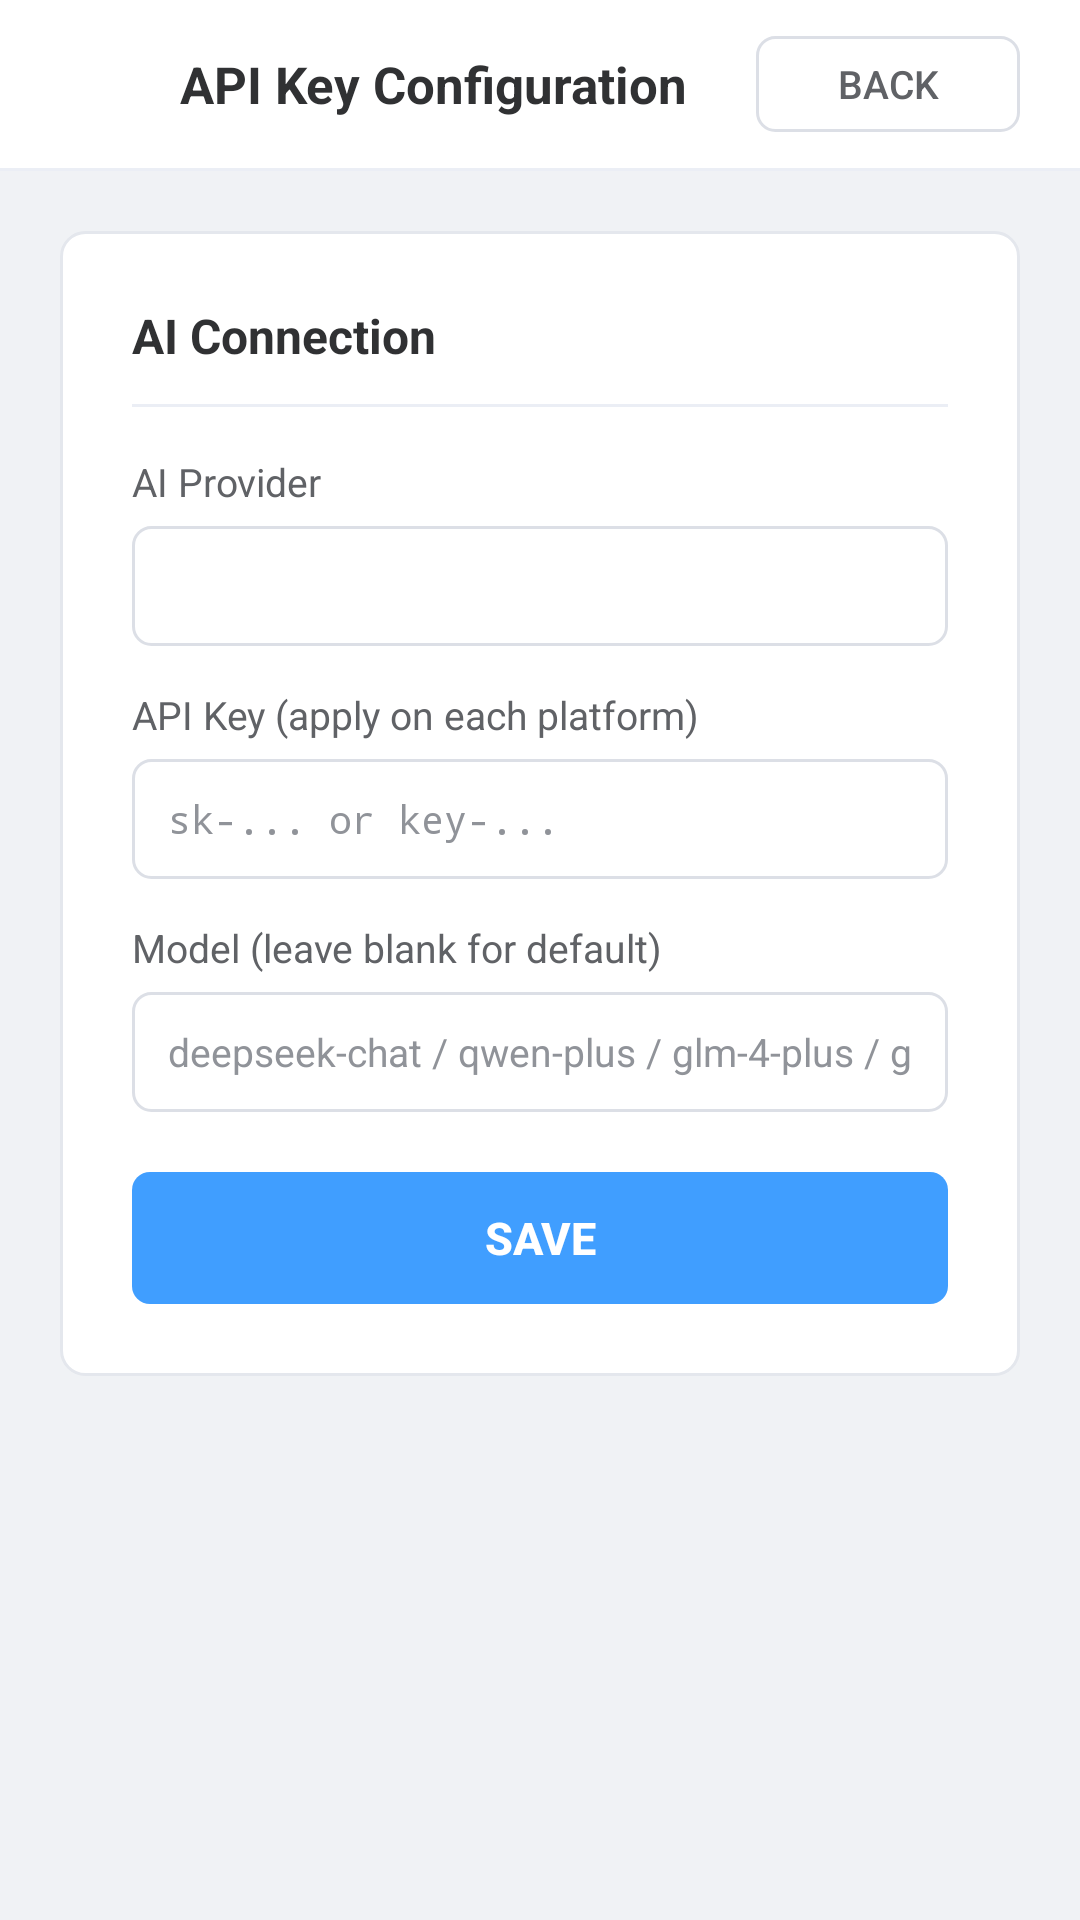

The Android layout XML behind this screen, and the referenced resources:
<!-- AndroidManifest.xml: application theme Theme.FdeDownload -->
<!-- res/layout/activity_config.xml -->
<?xml version="1.0" encoding="utf-8"?>
<LinearLayout xmlns:android="http://schemas.android.com/apk/res/android"
    xmlns:tools="http://schemas.android.com/tools"
    android:layout_width="match_parent"
    android:layout_height="match_parent"
    android:background="@color/pc_window_bg"
    android:orientation="vertical">

    
    <LinearLayout
        android:layout_width="match_parent"
        android:layout_height="56dp"
        android:background="@color/pc_header_bg"
        android:gravity="center_vertical"
        android:orientation="horizontal"
        android:paddingStart="20dp"
        android:paddingEnd="20dp">

        <ImageView
            android:layout_width="28dp"
            android:layout_height="28dp"
            android:contentDescription="@string/app_name"
            android:src="@mipmap/ic_launcher" />

        <TextView
            android:layout_width="wrap_content"
            android:layout_height="wrap_content"
            android:layout_marginStart="12dp"
            android:text="@string/config_title"
            android:textColor="@color/pc_text_primary"
            android:textSize="17sp"
            android:textStyle="bold" />

        <View
            android:layout_width="0dp"
            android:layout_height="1dp"
            android:layout_weight="1" />

        <Button
            android:id="@+id/btnConfigCancel"
            android:layout_width="wrap_content"
            android:layout_height="32dp"
            android:background="@drawable/bg_btn_secondary"
            android:stateListAnimator="@null"
            android:paddingStart="16dp"
            android:paddingEnd="16dp"
            android:text="@string/config_back"
            android:textColor="@color/pc_text_regular"
            android:textSize="13sp" />
    </LinearLayout>

    <View
        android:layout_width="match_parent"
        android:layout_height="1dp"
        android:background="@color/pc_divider" />

    
    <ScrollView
        android:layout_width="match_parent"
        android:layout_height="0dp"
        android:layout_weight="1"
        android:fillViewport="true">

        <LinearLayout
            android:layout_width="match_parent"
            android:layout_height="wrap_content"
            android:gravity="center_horizontal"
            android:orientation="vertical"
            android:padding="20dp">

            <LinearLayout
                android:layout_width="match_parent"
                android:layout_height="wrap_content"
                android:maxWidth="560dp"
                android:background="@drawable/bg_panel"
                android:orientation="vertical"
                android:padding="24dp">

                <TextView
                    android:layout_width="wrap_content"
                    android:layout_height="wrap_content"
                    android:text="@string/config_section_title"
                    android:textAppearance="@style/TextAppearance.PcSectionTitle" />

                <View
                    android:layout_width="match_parent"
                    android:layout_height="1dp"
                    android:layout_marginTop="12dp"
                    android:layout_marginBottom="16dp"
                    android:background="@color/pc_divider" />

                <TextView
                    android:layout_width="wrap_content"
                    android:layout_height="wrap_content"
                    android:text="@string/label_provider"
                    android:textAppearance="@style/TextAppearance.PcLabel" />

                <Spinner
                    android:id="@+id/spProvider"
                    android:layout_width="match_parent"
                    android:layout_height="40dp"
                    android:layout_marginTop="6dp"
                    android:background="@drawable/bg_input"
                    android:paddingStart="8dp"
                    android:paddingEnd="8dp"
                    android:spinnerMode="dropdown" />

                <TextView
                    android:layout_width="wrap_content"
                    android:layout_height="wrap_content"
                    android:layout_marginTop="14dp"
                    android:text="@string/label_api_key"
                    android:textAppearance="@style/TextAppearance.PcLabel" />

                <EditText
                    android:id="@+id/editApiKey"
                    android:layout_width="match_parent"
                    android:layout_height="40dp"
                    android:layout_marginTop="6dp"
                    android:background="@drawable/bg_input"
                    android:hint="@string/hint_api_key"
                    android:importantForAutofill="no"
                    android:inputType="textPassword"
                    android:paddingStart="12dp"
                    android:paddingEnd="12dp"
                    android:singleLine="true"
                    android:textColor="@color/pc_text_primary"
                    android:textColorHint="@color/pc_text_secondary"
                    android:textSize="13sp" />

                <TextView
                    android:layout_width="wrap_content"
                    android:layout_height="wrap_content"
                    android:layout_marginTop="14dp"
                    android:text="@string/label_model"
                    android:textAppearance="@style/TextAppearance.PcLabel" />

                <EditText
                    android:id="@+id/editModel"
                    android:layout_width="match_parent"
                    android:layout_height="40dp"
                    android:layout_marginTop="6dp"
                    android:background="@drawable/bg_input"
                    android:hint="@string/hint_model"
                    android:inputType="text"
                    android:paddingStart="12dp"
                    android:paddingEnd="12dp"
                    android:singleLine="true"
                    android:textColor="@color/pc_text_primary"
                    android:textColorHint="@color/pc_text_secondary"
                    android:textSize="13sp" />

                <TextView
                    android:id="@+id/lblBaseUrl"
                    android:layout_width="wrap_content"
                    android:layout_height="wrap_content"
                    android:layout_marginTop="14dp"
                    android:text="@string/label_base_url"
                    android:textAppearance="@style/TextAppearance.PcLabel"
                    android:visibility="gone"
                    tools:visibility="visible" />

                <EditText
                    android:id="@+id/editBaseUrl"
                    android:layout_width="match_parent"
                    android:layout_height="40dp"
                    android:layout_marginTop="6dp"
                    android:background="@drawable/bg_input"
                    android:hint="@string/hint_base_url"
                    android:importantForAutofill="no"
                    android:inputType="textUri"
                    android:paddingStart="12dp"
                    android:paddingEnd="12dp"
                    android:singleLine="true"
                    android:textColor="@color/pc_text_primary"
                    android:textColorHint="@color/pc_text_secondary"
                    android:textSize="13sp"
                    android:visibility="gone"
                    tools:visibility="visible" />

                <Button
                    android:id="@+id/btnConfigSave"
                    android:layout_width="match_parent"
                    android:layout_height="44dp"
                    android:layout_marginTop="20dp"
                    android:background="@drawable/bg_btn_primary"
                    android:stateListAnimator="@null"
                    android:text="@string/config_save"
                    android:textColor="#FFFFFF"
                    android:textSize="15sp"
                    android:textStyle="bold" />
            </LinearLayout>
        </LinearLayout>
    </ScrollView>
</LinearLayout>
<!-- resources referenced by this layout -->
<resources>
  <color name="pc_divider">#EBEEF5</color>
  <color name="pc_header_bg">#FFFFFF</color>
  <color name="pc_text_primary">#303133</color>
  <color name="pc_text_regular">#606266</color>
  <color name="pc_text_secondary">#909399</color>
  <color name="pc_window_bg">#F0F2F5</color>
  <!-- drawable bg_panel (drawable) -->
  <?xml version="1.0" encoding="utf-8"?>
  <shape xmlns:android="http://schemas.android.com/apk/res/android"
      android:shape="rectangle">
      <solid android:color="@color/pc_panel_bg" />
      <stroke
          android:width="1dp"
          android:color="@color/pc_panel_border" />
      <corners android:radius="8dp" />
  </shape>
  <string name="app_name">FDE AI Agent</string>
  <string name="config_back">Back</string>
  <string name="config_save">Save</string>
  <string name="config_section_title">AI Connection</string>
  <string name="config_title">API Key Configuration</string>
  <string name="hint_api_key">sk-... or key-...</string>
  <string name="hint_base_url">https://example.com/v1/chat/completions</string>
  <string name="hint_model">deepseek-chat / qwen-plus / glm-4-plus / gemini-2.5-flash ...</string>
  <string name="label_api_key">API Key (apply on each platform)</string>
  <string name="label_base_url">Base URL (required when "Custom" is selected)</string>
  <string name="label_model">Model (leave blank for default)</string>
  <string name="label_provider">AI Provider</string>
  <style name="TextAppearance.PcLabel" parent="@android:style/TextAppearance.Material.Small">
          <item name="android:textSize">13sp</item>
          <item name="android:textColor">@color/pc_text_regular</item>
      </style>
  <style name="TextAppearance.PcSectionTitle" parent="@android:style/TextAppearance.Material">
          <item name="android:textSize">16sp</item>
          <item name="android:textColor">@color/pc_text_primary</item>
          <item name="android:textStyle">bold</item>
      </style>
  <style name="Theme.FdeDownload" parent="android:Theme.Material.Light.NoActionBar">
          <item name="android:windowBackground">@color/pc_window_bg</item>
          <item name="android:colorPrimary">@color/pc_primary</item>
          <item name="android:colorPrimaryDark">@color/pc_primary</item>
          <item name="android:colorAccent">@color/pc_primary</item>
          <item name="android:statusBarColor">@color/pc_header_bg</item>
          <item name="android:navigationBarColor">@color/pc_window_bg</item>
          <item name="android:textColorPrimary">@color/pc_text_primary</item>
          <item name="android:textColorSecondary">@color/pc_text_secondary</item>
          <item name="android:textColorHint">@color/pc_text_secondary</item>
      </style>
  <color name="pc_primary_pressed">#3A8EE6</color>
  <color name="pc_primary_hover">#66B1FF</color>
  <color name="pc_primary">#409EFF</color>
  <color name="pc_panel_border">#E4E7ED</color>
  <color name="pc_input_border">#DCDFE6</color>
  <color name="pc_primary_light">#ECF5FF</color>
  <color name="pc_panel_bg">#FFFFFF</color>
  <color name="pc_input_bg_disabled">#F5F7FA</color>
</resources>
